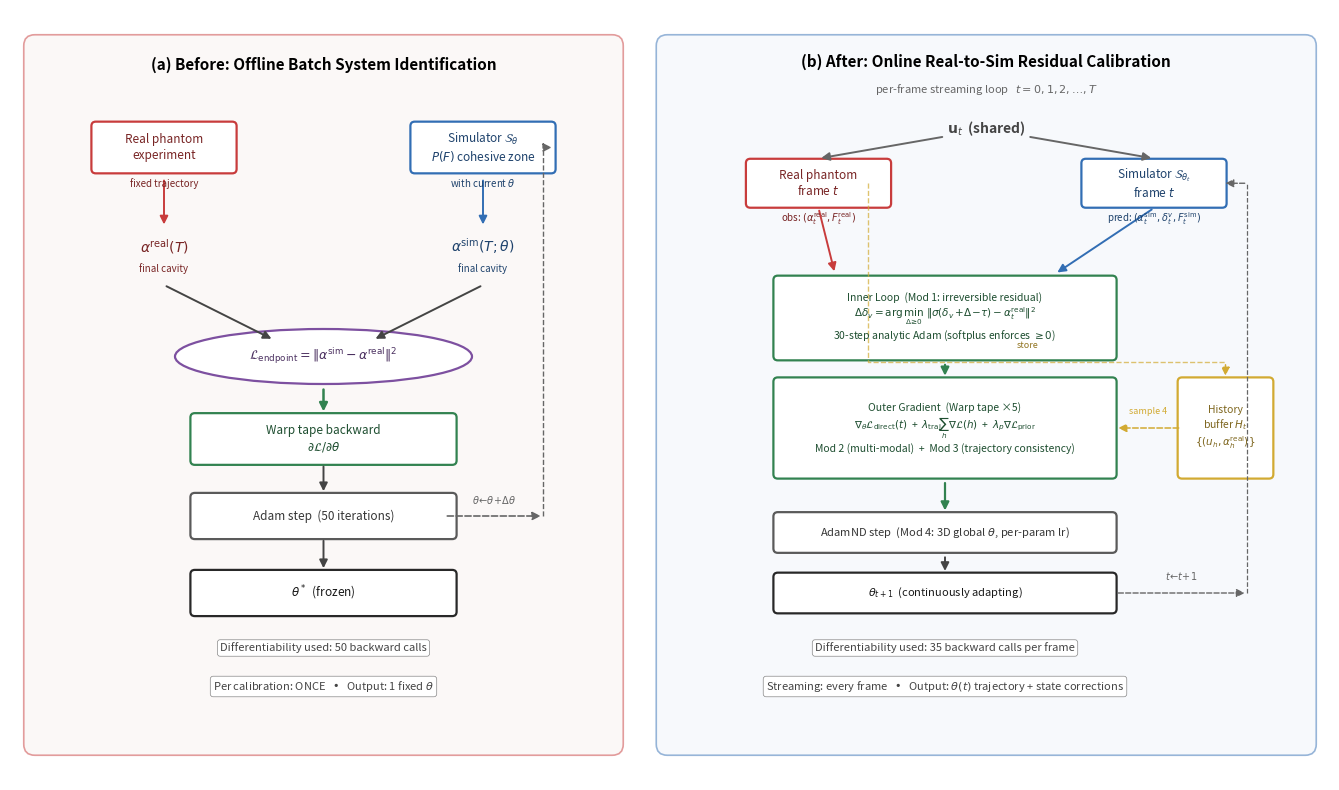

Generate this figure with matplotlib: (Note: this script raises an exception after producing the figure.)
"""
Matplotlib preview of fig_architecture_comparison.tex
For visual reference — actual paper figure uses the TikZ .tex source.
"""
import matplotlib.pyplot as plt
import matplotlib.patches as mpatches
from matplotlib.patches import FancyBboxPatch, FancyArrowPatch, Ellipse
from matplotlib.lines import Line2D
import numpy as np

# Colors (matching the TikZ palette)
REAL = "#C83C3C"
SIM = "#326EB4"
LOSS = "#7D50A0"
GRAD = "#328250"
ADAM = "#5A5A5A"
HIST = "#D2AA32"
OUTPUT = "#282828"
BGLEFT = "#F8F2F0"
BGRIGHT = "#F0F5FA"


def box(ax, x, y, w, h, text, color, fill_alpha=0.10, fontsize=8.5, font_weight="normal"):
    rect = FancyBboxPatch(
        (x - w/2, y - h/2), w, h,
        boxstyle="round,pad=0.02,rounding_size=0.08",
        linewidth=1.6, edgecolor=color, facecolor=color, alpha=1.0,
    )
    rect.set_facecolor(_blend(color, "#FFFFFF", fill_alpha))
    ax.add_patch(rect)
    ax.text(x, y, text, ha="center", va="center",
            fontsize=fontsize, color=_darken(color, 0.4), weight=font_weight)


def ellipse(ax, x, y, w, h, text, color, fill_alpha=0.12, fontsize=8.5):
    e = Ellipse((x, y), w, h, linewidth=1.6, edgecolor=color,
                facecolor=_blend(color, "#FFFFFF", fill_alpha))
    ax.add_patch(e)
    ax.text(x, y, text, ha="center", va="center",
            fontsize=fontsize, color=_darken(color, 0.4))


def arrow(ax, x1, y1, x2, y2, color="#444444", style="solid", lw=1.4, label=None,
          label_offset=(0, 0), label_size=7):
    arrow_style = "-|>"
    linestyle = "-" if style == "solid" else "--" if style == "dashed" else ":"
    arr = FancyArrowPatch(
        (x1, y1), (x2, y2),
        arrowstyle=arrow_style, mutation_scale=12,
        color=color, linewidth=lw, linestyle=linestyle,
    )
    ax.add_patch(arr)
    if label is not None:
        mx, my = (x1 + x2) / 2 + label_offset[0], (y1 + y2) / 2 + label_offset[1]
        ax.text(mx, my, label, ha="center", va="center",
                fontsize=label_size, color=color, style="italic")


def _blend(c1, c2, alpha):
    """Blend hex colors. alpha=0 → c1, alpha=1 → c2."""
    r1, g1, b1 = int(c1[1:3], 16), int(c1[3:5], 16), int(c1[5:7], 16)
    r2, g2, b2 = int(c2[1:3], 16), int(c2[3:5], 16), int(c2[5:7], 16)
    # Lighten by mixing with white
    r = int(r1 * (1 - alpha) + r2 * alpha + (255 * (1 - alpha)) * 0.85)
    g = int(g1 * (1 - alpha) + g2 * alpha + (255 * (1 - alpha)) * 0.85)
    b = int(b1 * (1 - alpha) + b2 * alpha + (255 * (1 - alpha)) * 0.85)
    r, g, b = min(255, r), min(255, g), min(255, b)
    return f"#{r:02X}{g:02X}{b:02X}"


def _darken(c, alpha):
    r, g, b = int(c[1:3], 16), int(c[3:5], 16), int(c[5:7], 16)
    r = int(r * (1 - alpha))
    g = int(g * (1 - alpha))
    b = int(b * (1 - alpha))
    return f"#{r:02X}{g:02X}{b:02X}"


fig, ax = plt.subplots(figsize=(14, 8))
ax.set_xlim(0, 24)
ax.set_ylim(0, 14)
ax.set_aspect("equal")
ax.axis("off")

# =============================================================================
# (a) BEFORE — left panel
# =============================================================================

# Panel background
ax.add_patch(FancyBboxPatch((0.3, 0.5), 10.8, 13.0,
                            boxstyle="round,pad=0.05,rounding_size=0.2",
                            facecolor=BGLEFT, edgecolor=REAL, alpha=0.5,
                            linewidth=1.2))

# Title
ax.text(5.7, 13.0, "(a) Before: Offline Batch System Identification",
        ha="center", va="center", fontsize=11, weight="bold")

# Real + Sim
box(ax, 2.8, 11.5, 2.6, 0.9, "Real phantom\nexperiment", REAL)
ax.text(2.8, 10.85, "fixed trajectory", ha="center", va="center",
        fontsize=7, color=_darken(REAL, 0.4), style="italic")

box(ax, 8.6, 11.5, 2.6, 0.9, "Simulator $\\mathcal{S}_\\theta$\n$P(F)$ cohesive zone", SIM)
ax.text(8.6, 10.85, "with current $\\theta$", ha="center", va="center",
        fontsize=7, color=_darken(SIM, 0.4), style="italic")

# Cavities
ax.text(2.8, 9.7, "$\\alpha^{\\mathrm{real}}(T)$", ha="center", va="center",
        fontsize=10, color=_darken(REAL, 0.4))
ax.text(2.8, 9.3, "final cavity", ha="center", va="center",
        fontsize=7, color=_darken(REAL, 0.4), style="italic")

ax.text(8.6, 9.7, "$\\alpha^{\\mathrm{sim}}(T;\\theta)$", ha="center", va="center",
        fontsize=10, color=_darken(SIM, 0.4))
ax.text(8.6, 9.3, "final cavity", ha="center", va="center",
        fontsize=7, color=_darken(SIM, 0.4), style="italic")

# Loss
ellipse(ax, 5.7, 7.7, 5.4, 1.0,
        "$\\mathcal{L}_{\\mathrm{endpoint}} = \\|\\alpha^{\\mathrm{sim}} - \\alpha^{\\mathrm{real}}\\|^2$",
        LOSS, fontsize=9)

# Gradient
box(ax, 5.7, 6.2, 4.8, 0.9, "Warp tape backward\n$\\partial \\mathcal{L} / \\partial \\theta$", GRAD)

# Adam
box(ax, 5.7, 4.8, 4.8, 0.8, "Adam step  (50 iterations)", ADAM)

# Output
box(ax, 5.7, 3.4, 4.8, 0.8, "$\\theta^*$  (frozen)", OUTPUT)

# Arrows
arrow(ax, 2.8, 10.95, 2.8, 10.05, REAL)
arrow(ax, 8.6, 10.95, 8.6, 10.05, SIM)
arrow(ax, 2.8, 9.0, 4.8, 8.0, "#444444")
arrow(ax, 8.6, 9.0, 6.6, 8.0, "#444444")
arrow(ax, 5.7, 7.15, 5.7, 6.65, GRAD, lw=1.8)
arrow(ax, 5.7, 5.75, 5.7, 5.20, "#444444")
arrow(ax, 5.7, 4.40, 5.7, 3.80, "#444444")

# Adam → sim feedback loop (dashed)
arrow(ax, 7.9, 4.8, 9.7, 4.8, "#666666", style="dashed", lw=1.2,
      label="$\\theta\\!\\leftarrow\\!\\theta\\!+\\!\\Delta\\theta$", label_offset=(0, 0.3))
ax.plot([9.7, 9.7], [4.8, 11.5], "--", color="#666666", lw=1.0)
arrow(ax, 9.7, 11.5, 9.9, 11.5, "#666666", style="dashed", lw=1.2)

# Annotations
ax.text(5.7, 2.4, "Differentiability used: 50 backward calls",
        ha="center", va="center", fontsize=8,
        bbox=dict(boxstyle="round,pad=0.25", fc="white", ec="#888888", lw=0.5),
        color="#444")
ax.text(5.7, 1.7, "Per calibration: ONCE   •   Output: 1 fixed $\\theta$",
        ha="center", va="center", fontsize=8,
        bbox=dict(boxstyle="round,pad=0.25", fc="white", ec="#888888", lw=0.5),
        color="#444")

# =============================================================================
# (b) AFTER — right panel
# =============================================================================

ax.add_patch(FancyBboxPatch((11.8, 0.5), 11.9, 13.0,
                            boxstyle="round,pad=0.05,rounding_size=0.2",
                            facecolor=BGRIGHT, edgecolor=SIM, alpha=0.5,
                            linewidth=1.2))

# Title
ax.text(17.75, 13.05, "(b) After: Online Real-to-Sim Residual Calibration",
        ha="center", va="center", fontsize=11, weight="bold")
ax.text(17.75, 12.55,
        "per-frame streaming loop   $t = 0, 1, 2, \\ldots, T$",
        ha="center", va="center", fontsize=8, style="italic", color="#666")

# Shared control u_t
ax.text(17.75, 11.85, "$\\mathbf{u}_t$  (shared)", ha="center", va="center",
        fontsize=10, weight="bold", color="#444")

# Real + Sim per-frame
box(ax, 14.7, 10.85, 2.6, 0.85, "Real phantom\nframe $t$", REAL)
ax.text(14.7, 10.20, "obs: $(\\alpha^{\\mathrm{real}}_t, F^{\\mathrm{real}}_t)$",
        ha="center", va="center", fontsize=7,
        color=_darken(REAL, 0.4), style="italic")

box(ax, 20.8, 10.85, 2.6, 0.85, "Simulator $\\mathcal{S}_{\\theta_t}$\nframe $t$", SIM)
ax.text(20.8, 10.20, "pred: $(\\alpha^{\\mathrm{sim}}_t, \\delta^v_t, F^{\\mathrm{sim}}_t)$",
        ha="center", va="center", fontsize=7,
        color=_darken(SIM, 0.4), style="italic")

# u_t arrows
arrow(ax, 17.0, 11.7, 14.7, 11.30, "#666")
arrow(ax, 18.5, 11.7, 20.8, 11.30, "#666")

# Inner loop block
box(ax, 17.0, 8.4, 6.2, 1.5,
    "Inner Loop  (Mod 1: irreversible residual)\n"
    "$\\Delta\\delta_v = \\arg\\min_{\\Delta \\geq 0}\\;\\|\\sigma(\\delta_v\\!+\\!\\Delta\\!-\\!\\tau) - \\alpha^{\\mathrm{real}}_t\\|^2$\n"
    "30-step analytic Adam (softplus enforces $\\geq 0$)",
    GRAD, fontsize=7.5)

# Outer gradient block
box(ax, 17.0, 6.4, 6.2, 1.8,
    "Outer Gradient  (Warp tape ×5)\n"
    "$\\nabla_\\theta \\mathcal{L}_{\\mathrm{direct}}(t)$  +  "
    "$\\lambda_{\\mathrm{traj}} \\!\\sum_h \\nabla \\mathcal{L}(h)$  +  "
    "$\\lambda_p \\nabla \\mathcal{L}_{\\mathrm{prior}}$\n"
    "Mod 2 (multi-modal)  +  Mod 3 (trajectory consistency)",
    GRAD, fill_alpha=0.20, fontsize=7.5)

# AdamND
box(ax, 17.0, 4.5, 6.2, 0.7,
    "AdamND step  (Mod 4: 3D global $\\theta$, per-param lr)",
    ADAM, fontsize=8)

# Output
box(ax, 17.0, 3.4, 6.2, 0.7,
    "$\\theta_{t+1}$  (continuously adapting)",
    OUTPUT, fontsize=8)

# History buffer
box(ax, 22.1, 6.4, 1.7, 1.8,
    "History\nbuffer $H_t$\n$\\{(u_h, \\alpha^{\\mathrm{real}}_h)\\}$",
    HIST, fontsize=7.5)

# Data flow
arrow(ax, 14.7, 10.40, 15.0, 9.20, REAL)
arrow(ax, 20.8, 10.40, 19.0, 9.20, SIM)
arrow(ax, 17.0, 7.60, 17.0, 7.30, GRAD, lw=1.6)
arrow(ax, 17.0, 5.45, 17.0, 4.85, GRAD, lw=1.6)
arrow(ax, 17.0, 4.10, 17.0, 3.75, "#444")

# Feedback theta_t to sim
arrow(ax, 20.1, 3.4, 22.5, 3.4, "#666", style="dashed", lw=1.0,
      label="$t \\!\\leftarrow\\! t\\!+\\!1$", label_offset=(0, 0.3))
ax.plot([22.5, 22.5], [3.4, 10.85], "--", color="#666", lw=0.9)
arrow(ax, 22.5, 10.85, 22.05, 10.85, "#666", style="dashed", lw=1.0)

# L_traj sample from history
arrow(ax, 21.3, 6.4, 20.1, 6.4, HIST, style="dashed", lw=1.1,
      label="sample 4", label_offset=(0, 0.3), label_size=6.5)

# Store to history
ax.plot([15.6, 15.6, 22.1], [10.85, 7.6, 7.6], "--", color=HIST, lw=1.0, alpha=0.7)
arrow(ax, 22.1, 7.6, 22.1, 7.30, HIST, style="dashed", lw=1.1)
ax.text(18.5, 7.85, "store", ha="center", fontsize=6.5, color=_darken(HIST, 0.3),
        style="italic")

# Annotations
ax.text(17.0, 2.4, "Differentiability used: 35 backward calls per frame",
        ha="center", va="center", fontsize=8,
        bbox=dict(boxstyle="round,pad=0.25", fc="white", ec="#888888", lw=0.5),
        color="#444")
ax.text(17.0, 1.7,
        "Streaming: every frame   •   Output: $\\theta(t)$ trajectory + state corrections",
        ha="center", va="center", fontsize=8,
        bbox=dict(boxstyle="round,pad=0.25", fc="white", ec="#888888", lw=0.5),
        color="#444")

# =============================================================================
# Save
# =============================================================================
plt.tight_layout()
out_path = "paper/figs/fig_architecture_preview.png"
plt.savefig(out_path, dpi=180, bbox_inches="tight", facecolor="white")
print(f"saved: {out_path}")
